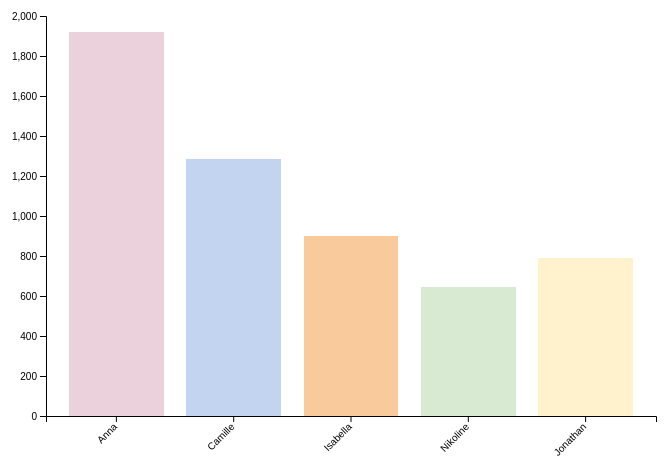
D3 v6 page, settled after 360 driven frames (6 s of simulated time); the page loaded 1 data file(s).


    // set the dimensions and margins of the graph
    var margin = {top: 30, right: 30, bottom: 70, left: 60},
        width = 700 - margin.left - margin.right,
        height = 500 - margin.top - margin.bottom;
    
    // append the svg object to the body of the page
    var svg = d3.select("#my_dataviz")
      .append("svg")
        .attr("width", width + margin.left + margin.right)
        .attr("height", height + margin.top + margin.bottom)
      .append("g")
        .attr("transform",
              "translate(" + margin.left + "," + margin.top + ")");
    
    // Parse the Data
    d3.csv("data.csv").then(function(data) {


    // X axis
    var uniquePersons = [...new Set(data.map(d => d.PERSON))];
    console.log("Unique Persons:", uniquePersons);

    // Define x scale
    var x = d3.scaleBand()
        .range([0, width]) //The range specifies the minimum and maximum values in the output range.
        .domain(uniquePersons) //The domain specifies the input values that will be mapped to the output range
        .padding(0.2); //The space between the bars. 0.2 means that each band will have 20% of its width reserved for padding.

    // Append x-axis to SVG
    svg.append("g")
        .attr("transform", "translate(0," + height + ")")
        .call(d3.axisBottom(x))
        .selectAll("text")
          .attr("transform", "translate(-10,0)rotate(-45)")
          .style("text-anchor", "end");
    
    
    //Y axis

    //rollup maps the sum of ialt to each person
    //d3.rollup(iterable, value, keys)
    var personTotalAmounts = d3.rollup(data, 
      v => {
        sum = d3.sum(v, d => d.IALT);

        console.log(v[0].PERSON + ": " + sum + " kr."); // Log the sum amount for each person
    
        return sum;
     }, 
     k => k.PERSON
    );



    // Define y scale
    var y = d3.scaleLinear()
        .domain([0, 2000]) 
        .range([height, 0]);

    svg.append("g")
        .call(d3.axisLeft(y));
        
    var myColors = ["#ead1dc", "#c3d4f1", "#f9cb9c", "#d9ead3", "#fff2cc"];

    var colorScale = d3.scaleOrdinal()
        .domain(uniquePersons)
        .range(myColors);

    svg.selectAll("mybar")
    .data(data)
    .enter()
    .append("rect")
      .attr("x", function(d) { return x(d.PERSON); })
      .attr("y", function(d) { return y(personTotalAmounts.get(d.PERSON)); }) // Use the total amount spent for the y position
      .attr("width", x.bandwidth())
      .attr("height", function(d) { return height - y(personTotalAmounts.get(d.PERSON)); })
      .attr("fill", function(d) { return colorScale(d.PERSON); }); // Assign color based on the person

    });


### data: data.csv
DATO, VARE, KATEGORI, ANTAL, ENHEDSPRIS, BUTIK, PERSON, IALT
onsdag, Sorte bønner, Kolonial, 1, 5.50, Lidl, Anna, 5.50
onsdag, Halloumi, Mejeri, 2, 25.00, Lidl, Anna, 50.00
onsdag, Ingefær, Frugt/grønt, 1, 12.00, 365, Anna, 12.00
onsdag, Tomat passata, Kolonial, 2, 10.00, 365, Anna, 20.00
onsdag, Tomat puré, Kolonial, 1, 11.00, 365, Anna, 11.00
onsdag, Lime, Frugt/grønt, 1, 3.50, Føtex, Camille, 3.50
onsdag, Jasmin ris, Kolonial, 1, 25.00, Føtex, Camille, 25.00
onsdag, Corny muslibar, Snacks/slik, 1, 6.00, Føtex, Camille, 6.00
onsdag, Håndsæbe, Andet, 1, 39.00, Føtex, Camille, 30.00
onsdag, Refill håndsæbe, Andet, 1, 20.00, Føtex, Camille, 20.00
onsdag, Køkkenrulle, Andet, 1, 20.00, Føtex, Camille, 20.00
onsdag, Grana padano, Mejeri, 1, 33.95, Rema 1000, Isabella, 33.95
onsdag, Mozzarella, Mejeri, 1, 5.00, Rema 1000, Isabella, 5.00
onsdag, Ricotta, Mejeri, 1, 12.95, Rema 1000, Isabella, 12.95
onsdag, Soltørrede tomater, Kolonial, 1, 12.00, Rema 1000, Isabella, 12.00
onsdag, Baby spinat, Frugt/grønt, 1, 12.00, Rema 1000, Isabella, 12.00
onsdag, Champignon, Frugt/grønt, 1, 16.00, Rema 1000, Isabella, 16.00
onsdag, Tapas tomat, Frugt/grønt, 1, 20.00, Rema 1000, Isabella, 20.00
onsdag, Minimælk, Mejeri, 1, 11.50, 365, Nikoline, 11.50
onsdag, Chips, Snacks/slik, 1, 14.95, 365, Nikoline, 14.95
torsdag, Six pack pepsi max, Alkohol/soda, 1, 43.50, Lidl, Anna, 43.50
torsdag, Bagel chilli/cheddar, Frost, 1, 39.95, Meny, Anna, 39.95
torsdag, Kyllingebrystfilet, Kød, 1, 25.00, 365, Anna, 25.00
torsdag, Hønsesalat, Kød, 2, 10.00, 365, Anna, 20.00
torsdag, Cheddar, Mejeri, 1, 12.95, 365, Anna, 12.95
torsdag, Kålblandning, Frugt/grønt, 1, 15.00, 365, Anna, 15.00
torsdag, Gravad laks, Kød, 1, 22.00, 365, Anna, 22.00
torsdag, Kalkunbacon, Kød, 1, 10.00, 365, Anna, 10.00
torsdag, Drømmekage mix, Snacks/slik, 1, 24.00, Føtex, Camille, 24.00
fredag, Bao buns, Frost, 1, 75.00, Asiatisk købmand, Camille, 75.00
fredag, Hoisin sauce, Kolonial, 1, 28.00, Asiatisk købmand, Camille, 28.00
fredag, Agurk, Frugt/grønt, 1, 7.00, Føtex, Camille, 7.00
fredag, Purløg, Frugt/grønt, 1, 10.00, Føtex, Camille, 10.00
fredag, Champignon, Frugt/grønt, 1, 17.00, Føtex, Camille, 17.00
fredag, Flæsk i skiver, Kød, 1, 44.00, Føtex, Camille, 44.00
fredag, Salsiccia pølse, Kød, 1, 33.00, Føtex, Camille, 33.00
fredag, Fløde, Mejeri, 1, 13.50, Føtex, Camille, 13.50
fredag, Creme fraiche, Mejeri, 1, 15.50, Føtex, Camille, 15.50
fredag, Chili mayo, Kolonial, 1, 20.00, Føtex, Camille, 20.00
fredag, Kims havsalt, Snacks/slik, 1, 12.00, Føtex, Camille, 12.00
fredag, Kims dild, Snacks/slik, 1, 12.00, Føtex, Camille, 12.00
fredag, Marabou daim, Snacks/slik, 1, 38.00, Føtex, Camille, 38.00
fredag, Hvidvin, Alkohol/soda, 1, 100, Føtex, Camille, 100
fredag, Pepsi max, Alkohol/soda, 1, 19.00, Føtex, Camille, 19.00
fredag, Havarti ost, Mejeri, 1, 35.00, Meny, Camille, 35.00
fredag, Makrelsalat, Kød, 1, 13.00, Meny, Camille, 13.00
fredag, Rødløg, Frugt/grønt, 1, 1.50, Meny, Camille, 1.50
fredag, Små blinis, Frost, 1, 30.00, Fiskehandler, Camille, 30.00
fredag, Stenbiderrogn, Køl, 1, 85.00, Fiskehandler, Camille, 85.00
fredag, Faxe kondi, Alkohol/soda, 1, 9.00, 365, Anna, 9.00
fredag, Kalkunsalami, Kød, 1, 12.95, 365, Anna, 12.95
fredag, Gouda, Mejeri, 1, 20.00, 365, Anna, 20.00
fredag, Kartofler, Frugt/grønt, 1, 12.00, 365, Anna, 12.00
fredag, Chips, Snacks/slik, 1, 12.95, 365, Anna, 12.95
lørdag, Kyllingebrystfilet, Kød, 1, 25.00, 365, Anna, 25.00
torsdag, Kalkunbacon, Kød, 1, 10.00, 365, Anna, 10.00
fredag, Oreo Double creme, Snacks/slik, 1, 15.00, 365, Jonathan, 15.00
fredag, Kernegrov rugbrød, Brød, 1, 12.00, 365, Jonathan, 12.00
fredag, Sweet and Crispy Corn puffs, Snacks/slik, 1, 15.00, 365, Jonathan, 15.00
fredag, Faxe kondi booster, Alkohol/soda, 1, 11.00, 365, Jonathan, 11.00
... 227 more rows